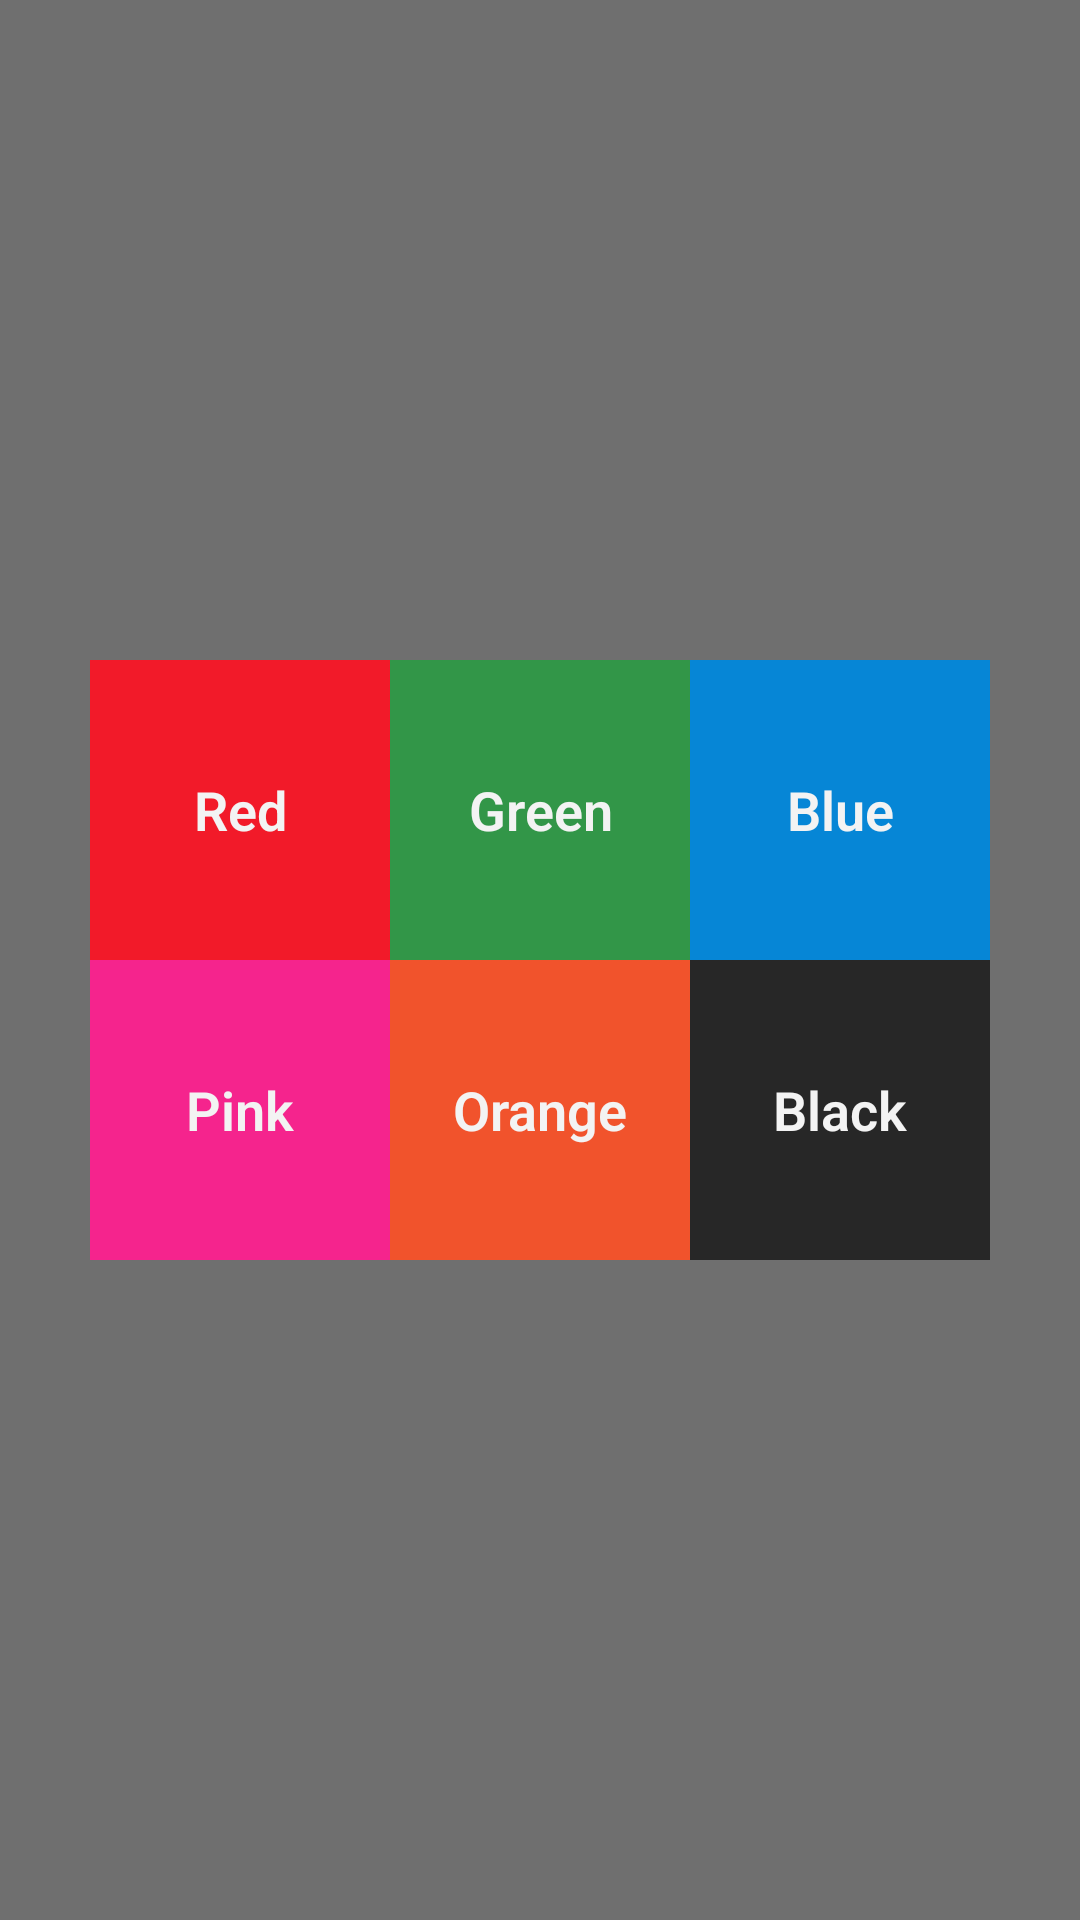

Layout XML and referenced resources for this Android screen:
<!-- AndroidManifest.xml: application theme AppTheme -->
<!-- res/layout/theme_layout.xml -->
<?xml version="1.0" encoding="utf-8"?>
<LinearLayout xmlns:android="http://schemas.android.com/apk/res/android"
    android:layout_width="match_parent"
    android:layout_height="match_parent"
    android:background="@color/blackTransparent"
    android:gravity="center"
    android:orientation="vertical">

    <LinearLayout
        android:layout_width="match_parent"
        android:layout_height="wrap_content"
        android:gravity="center"
        android:orientation="horizontal">

        <Button
            android:id="@+id/red_theme"
            android:layout_width="100dp"
            android:layout_height="100dp"
            android:background="@color/red"
            android:text="Red"
            android:textStyle="bold" />

        <Button
            android:id="@+id/green_theme"
            android:layout_width="100dp"
            android:layout_height="100dp"
            android:background="@color/green"
            android:text="Green"
            android:textStyle="bold" />


        <Button
            android:id="@+id/blue_theme"
            android:layout_width="100dp"
            android:layout_height="100dp"
            android:background="@color/aqua"
            android:text="Blue"
            android:textStyle="bold" />

    </LinearLayout>

    <LinearLayout
        android:layout_width="match_parent"
        android:layout_height="wrap_content"
        android:gravity="center"
        android:orientation="horizontal">

        <Button
            android:id="@+id/pink_theme"
            android:layout_width="100dp"
            android:layout_height="100dp"
            android:background="@color/pink"
            android:text="Pink"
            android:textStyle="bold" />

        <Button
            android:id="@+id/orange_theme"
            android:layout_width="100dp"
            android:layout_height="100dp"
            android:background="@color/orange"
            android:text="Orange"
            android:textStyle="bold" />

        <Button
            android:id="@+id/black_theme"
            android:layout_width="100dp"
            android:layout_height="100dp"
            android:background="@color/black"
            android:text="Black"
            android:textStyle="bold" />


    </LinearLayout>


</LinearLayout>
<!-- resources referenced by this layout -->
<resources>
  <color name="aqua">#0686d6</color>
  <color name="black">#bd0e0e0e</color>
  <color name="blackTransparent">#950d0c0c</color>
  <color name="green">#fb319748</color>
  <color name="orange">#faf4532b</color>
  <color name="pink">#f5248d</color>
  <color name="red">#f21a29</color>
  <style name="AppTheme" parent="Theme.AppCompat.Light.NoActionBar">
          
          <item name="colorPrimary">@color/colorPrimary</item>
          <item name="colorPrimaryDark">@color/colorPrimaryDark</item>
          <item name="colorAccent">@color/colorAccent</item>
          <item name="android:textViewStyle">@style/RobotoTextViewStyle</item>
          <item name="android:buttonStyle">@style/RobotoButtonStyle</item>
      </style>
  <color name="colorPrimary">#ec3309</color>
  <color name="colorPrimaryDark">#b11b04</color>
  <color name="colorAccent">#f90442</color>
  <style name="RobotoTextViewStyle" parent="android:Widget.TextView">
          <item name="android:fontFamily">sans-serif-medium</item>
      </style>
  <style name="RobotoButtonStyle" parent="android:Widget.Holo.Button">
          <item name="android:fontFamily">sans-serif-light</item>
      </style>
</resources>
